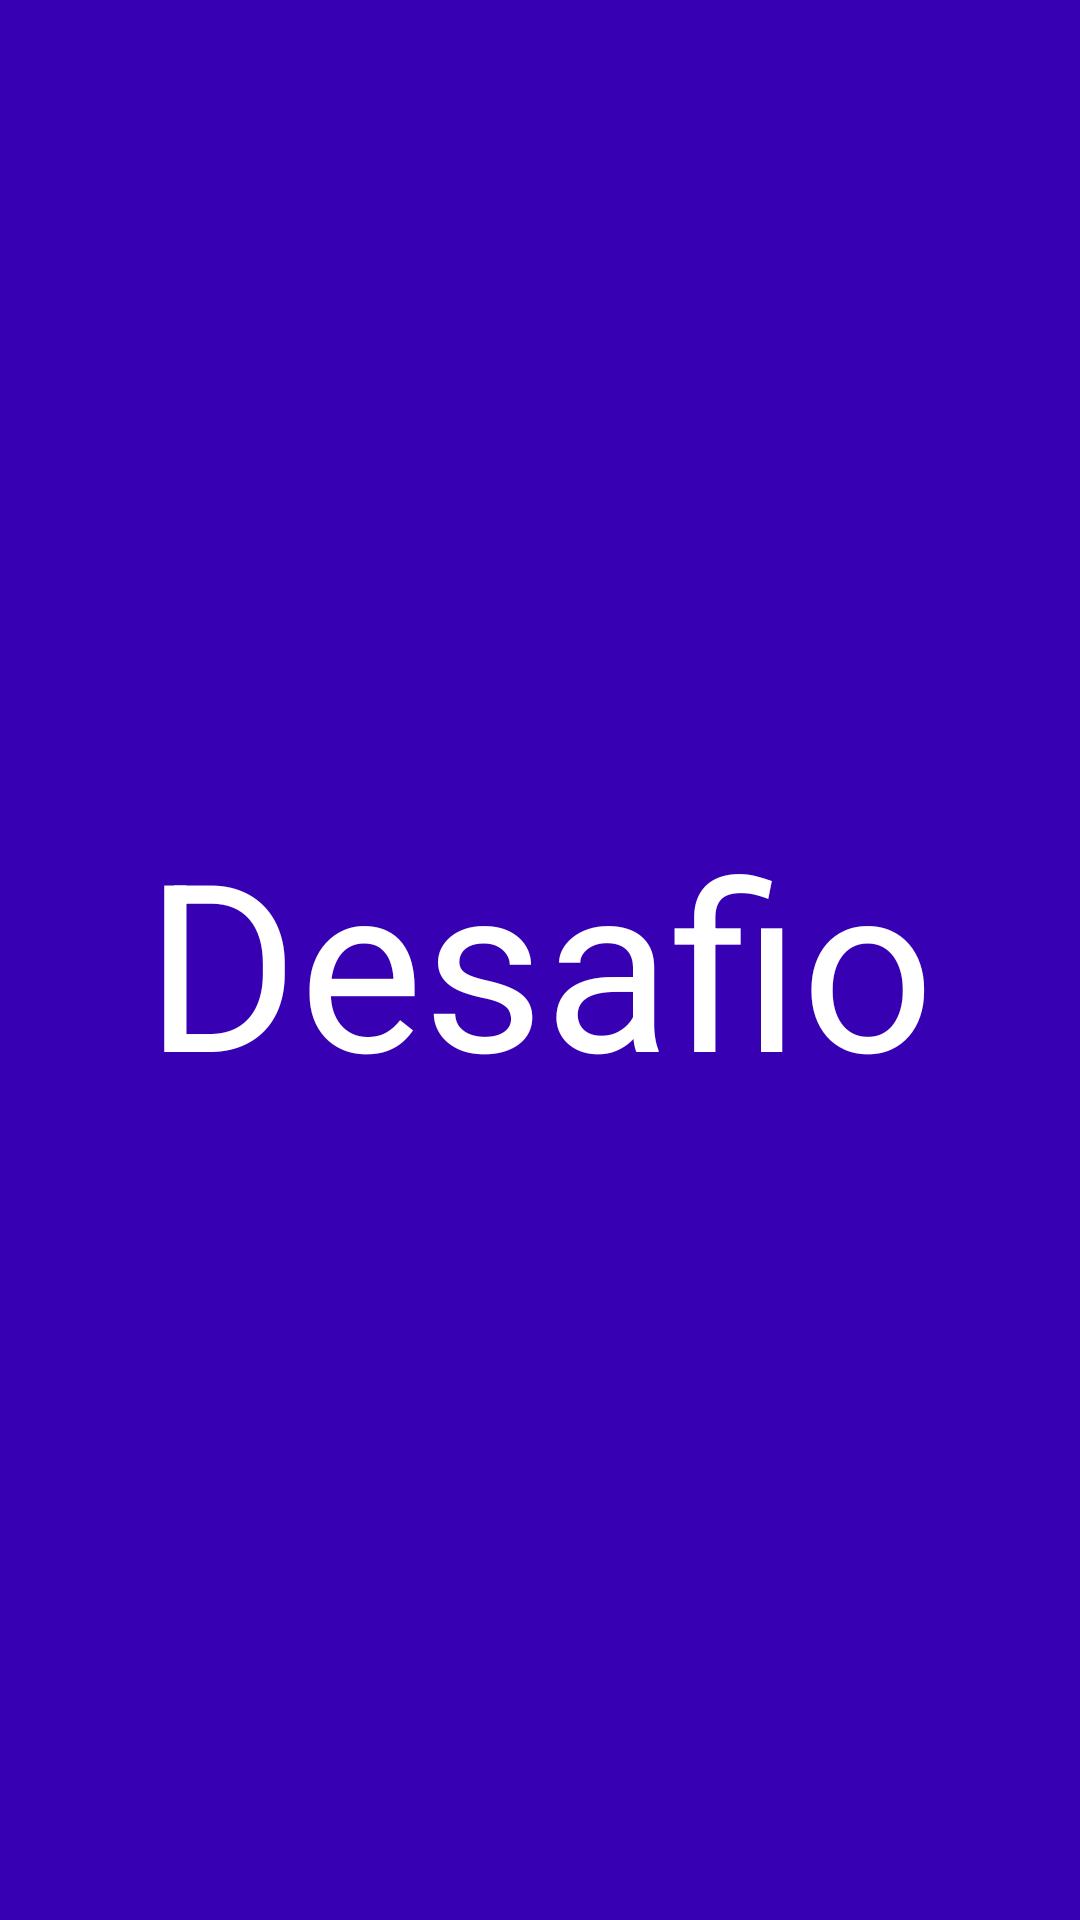

Android layout source for this screen:
<!-- AndroidManifest.xml: application theme Theme.RoadmapsMobile -->
<!-- res/layout/activity_main.xml -->
<?xml version="1.0" encoding="utf-8"?>
<RelativeLayout xmlns:android="http://schemas.android.com/apk/res/android"
    xmlns:app="http://schemas.android.com/apk/res-auto"
    xmlns:tools="http://schemas.android.com/tools"
    android:layout_width="match_parent"
    android:layout_height="match_parent"
    tools:context=".MainActivity"
    android:background="@color/purple_700">

    <TextView
        android:layout_width="wrap_content"
        android:layout_height="wrap_content"
        android:text="Desafio"
        android:textColor="@color/white"
        android:layout_centerInParent="true"
        android:textSize="78sp"/>

</RelativeLayout>
<!-- resources referenced by this layout -->
<resources>
  <style name="Theme.RoadmapsMobile" parent="Theme.MaterialComponents.DayNight.NoActionBar">
          
          <item name="colorPrimary">@color/purple_500</item>
          <item name="colorPrimaryVariant">@color/purple_700</item>
          <item name="colorOnPrimary">@color/white</item>
          
          <item name="colorSecondary">@color/teal_200</item>
          <item name="colorSecondaryVariant">@color/teal_700</item>
          <item name="colorOnSecondary">@color/black</item>
          
          <item name="android:statusBarColor" tools:targetApi="l">?attr/colorPrimaryVariant</item>
          
      </style>
  <!-- not gathered from this repository: default colours our renderer supplied (Android Studio template values) -->
  <color name="purple_500">#FF6200EE</color>
  <color name="purple_700">#FF3700B3</color>
  <color name="teal_200">#FF03DAC5</color>
  <color name="teal_700">#FF018786</color>
  <color name="black">#FF000000</color>
  <color name="white">#FFFFFFFF</color>
</resources>
